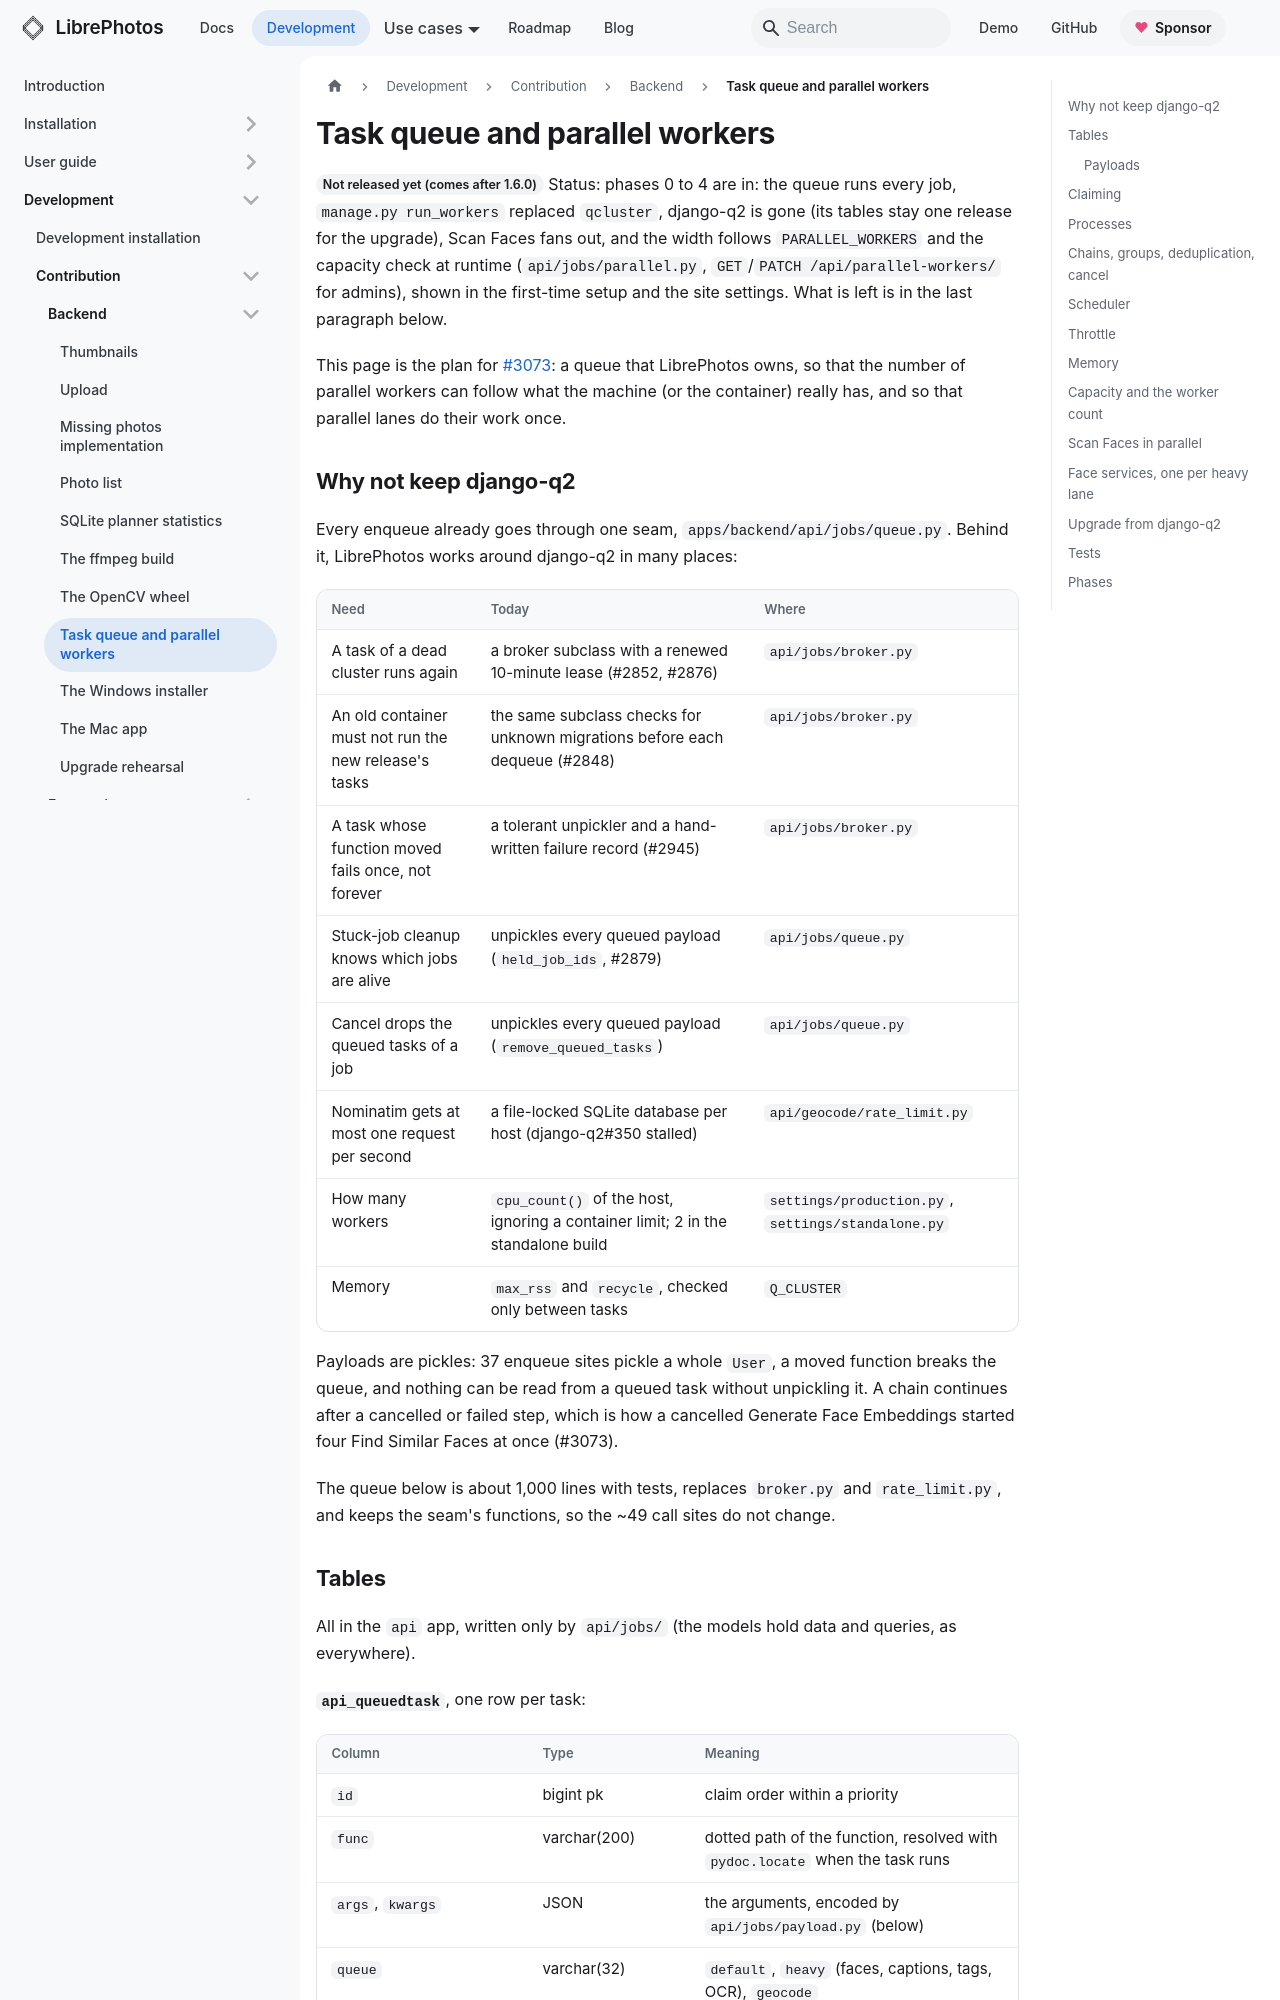

repository: LibrePhotos/librephotos · page: docs/development/contribution/backend/task-queue/index.html · generator: docusaurus

---
title: "Task queue and parallel workers"
description: "Design of the task queue that replaces django-q2, and of the memory-aware worker count (#3073)."
sidebar_position: 7
---

<Since version="1.7.0" /> Status: phases 0 to 4 are in: the queue runs every job, `manage.py run_workers` replaced
`qcluster`, django-q2 is gone (its tables stay one release for the upgrade), Scan Faces fans out, and the width
follows `PARALLEL_WORKERS` and the capacity check at runtime (`api/jobs/parallel.py`, `GET`/`PATCH
/api/parallel-workers/` for admins), shown in the first-time setup and the site settings. What is left is in
the last paragraph below.

This page is the plan for [#3073](https://github.com/LibrePhotos/librephotos/issues/3073): a queue that
LibrePhotos owns, so that the number of parallel workers can follow what the machine (or the container)
really has, and so that parallel lanes do their work once.

## Why not keep django-q2

Every enqueue already goes through one seam, `apps/backend/api/jobs/queue.py`. Behind it, LibrePhotos
works around django-q2 in many places:

| Need | Today | Where |
|---|---|---|
| A task of a dead cluster runs again | a broker subclass with a renewed 10-minute lease (#2852, #2876) | `api/jobs/broker.py` |
| An old container must not run the new release's tasks | the same subclass checks for unknown migrations before each dequeue (#2848) | `api/jobs/broker.py` |
| A task whose function moved fails once, not forever | a tolerant unpickler and a hand-written failure record (#2945) | `api/jobs/broker.py` |
| Stuck-job cleanup knows which jobs are alive | unpickles every queued payload (`held_job_ids`, #2879) | `api/jobs/queue.py` |
| Cancel drops the queued tasks of a job | unpickles every queued payload (`remove_queued_tasks`) | `api/jobs/queue.py` |
| Nominatim gets at most one request per second | a file-locked SQLite database per host (django-q2#350 stalled) | `api/geocode/rate_limit.py` |
| How many workers | `cpu_count()` of the host, ignoring a container limit; 2 in the standalone build | `settings/production.py`, `settings/standalone.py` |
| Memory | `max_rss` and `recycle`, checked only between tasks | `Q_CLUSTER` |

Payloads are pickles: 37 enqueue sites pickle a whole `User`, a moved function breaks the queue, and
nothing can be read from a queued task without unpickling it. A chain continues after a cancelled or failed
step, which is how a cancelled Generate Face Embeddings started four Find Similar Faces at once (#3073).

The queue below is about 1,000 lines with tests, replaces `broker.py` and `rate_limit.py`, and keeps the
seam's functions, so the ~49 call sites do not change.
